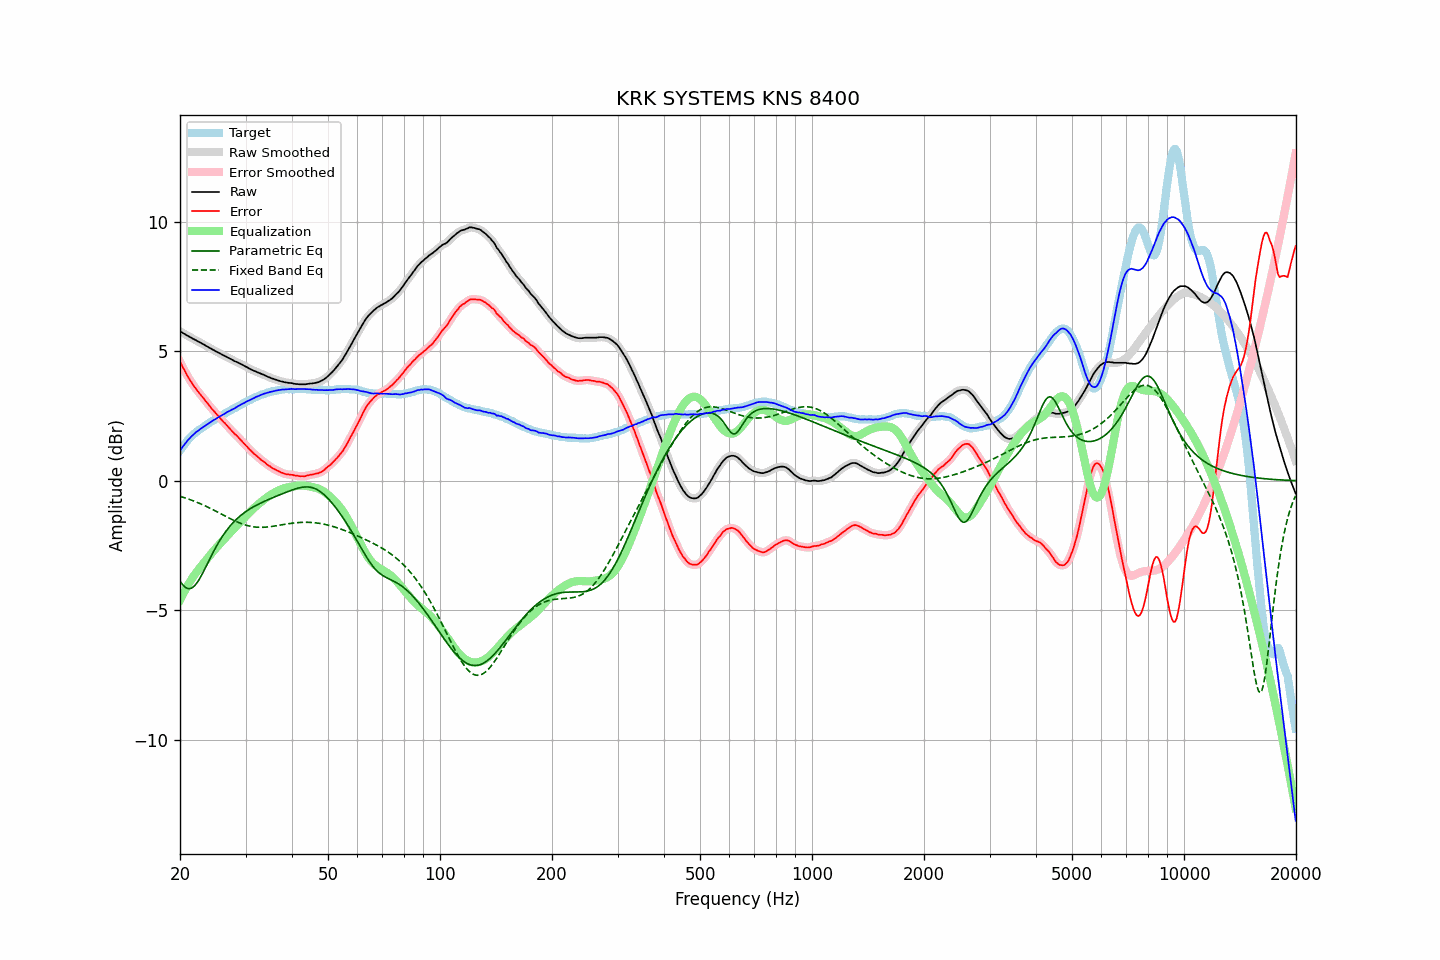

The table this chart was drawn from, first rows:
frequency, raw, error, smoothed, error_smoothed, equalization, parametric_eq, fixed_band_eq, equalized_raw, equalized_smoothed, target
20.00, 5.77, 4.60, 5.77, 4.60, -4.60, -3.87, -0.60, 1.17, 1.17, 1.17
20.20, 5.74, 4.48, 5.74, 4.48, -4.48, -3.96, -0.62, 1.26, 1.26, 1.26
20.40, 5.70, 4.35, 5.70, 4.36, -4.36, -4.04, -0.64, 1.34, 1.35, 1.35
20.61, 5.67, 4.25, 5.67, 4.24, -4.24, -4.10, -0.66, 1.43, 1.43, 1.42
20.81, 5.63, 4.12, 5.63, 4.12, -4.13, -4.14, -0.68, 1.50, 1.50, 1.51
21.02, 5.60, 4.01, 5.60, 4.02, -4.02, -4.16, -0.70, 1.58, 1.58, 1.59
21.23, 5.56, 3.91, 5.56, 3.91, -3.92, -4.16, -0.72, 1.64, 1.64, 1.65
21.44, 5.53, 3.82, 5.53, 3.81, -3.82, -4.15, -0.74, 1.71, 1.71, 1.71
21.66, 5.49, 3.71, 5.49, 3.72, -3.72, -4.11, -0.77, 1.77, 1.77, 1.77
21.87, 5.46, 3.63, 5.46, 3.63, -3.63, -4.06, -0.79, 1.82, 1.83, 1.83
22.09, 5.43, 3.55, 5.42, 3.55, -3.55, -3.98, -0.81, 1.88, 1.88, 1.88
22.31, 5.39, 3.46, 5.39, 3.47, -3.47, -3.90, -0.84, 1.92, 1.93, 1.93
22.54, 5.36, 3.38, 5.36, 3.39, -3.39, -3.80, -0.87, 1.97, 1.97, 1.97
22.76, 5.33, 3.31, 5.33, 3.31, -3.31, -3.69, -0.89, 2.02, 2.02, 2.01
22.99, 5.29, 3.23, 5.29, 3.24, -3.23, -3.58, -0.92, 2.06, 2.06, 2.05
23.22, 5.26, 3.16, 5.26, 3.16, -3.15, -3.46, -0.95, 2.10, 2.10, 2.09
23.45, 5.22, 3.07, 5.22, 3.08, -3.08, -3.33, -0.98, 2.14, 2.14, 2.14
23.69, 5.19, 3.01, 5.19, 3.00, -3.00, -3.21, -1.01, 2.19, 2.18, 2.18
23.92, 5.15, 2.92, 5.15, 2.92, -2.93, -3.08, -1.04, 2.22, 2.22, 2.22
24.16, 5.12, 2.85, 5.12, 2.85, -2.85, -2.96, -1.07, 2.27, 2.27, 2.27
24.40, 5.08, 2.77, 5.08, 2.77, -2.77, -2.84, -1.10, 2.30, 2.31, 2.31
24.65, 5.05, 2.71, 5.05, 2.70, -2.70, -2.72, -1.13, 2.35, 2.34, 2.34
24.89, 5.01, 2.63, 5.01, 2.63, -2.63, -2.60, -1.16, 2.38, 2.38, 2.38
25.14, 4.98, 2.56, 4.98, 2.56, -2.56, -2.49, -1.19, 2.42, 2.42, 2.42
25.39, 4.95, 2.49, 4.95, 2.49, -2.49, -2.38, -1.23, 2.46, 2.46, 2.46
25.65, 4.92, 2.42, 4.92, 2.42, -2.42, -2.28, -1.26, 2.50, 2.50, 2.50
25.91, 4.88, 2.35, 4.88, 2.35, -2.35, -2.18, -1.29, 2.53, 2.53, 2.53
26.16, 4.85, 2.28, 4.85, 2.28, -2.28, -2.09, -1.32, 2.56, 2.57, 2.57
26.43, 4.82, 2.22, 4.82, 2.22, -2.22, -2.00, -1.36, 2.60, 2.60, 2.60
26.69, 4.79, 2.15, 4.79, 2.15, -2.15, -1.91, -1.39, 2.64, 2.64, 2.64
26.96, 4.76, 2.08, 4.76, 2.08, -2.08, -1.83, -1.42, 2.68, 2.67, 2.68
27.23, 4.72, 2.01, 4.72, 2.01, -2.01, -1.76, -1.45, 2.70, 2.71, 2.71
27.50, 4.69, 1.94, 4.69, 1.94, -1.95, -1.68, -1.48, 2.74, 2.74, 2.74
27.77, 4.66, 1.88, 4.65, 1.88, -1.88, -1.62, -1.51, 2.77, 2.77, 2.77
28.05, 4.62, 1.80, 4.62, 1.82, -1.82, -1.55, -1.54, 2.80, 2.81, 2.81
28.33, 4.60, 1.77, 4.60, 1.76, -1.76, -1.49, -1.57, 2.84, 2.84, 2.83
28.62, 4.57, 1.70, 4.57, 1.70, -1.69, -1.43, -1.60, 2.88, 2.88, 2.87
28.90, 4.54, 1.63, 4.54, 1.63, -1.63, -1.38, -1.62, 2.91, 2.91, 2.91
29.19, 4.51, 1.57, 4.51, 1.56, -1.56, -1.33, -1.65, 2.95, 2.95, 2.94
29.48, 4.48, 1.49, 4.48, 1.49, -1.50, -1.28, -1.67, 2.98, 2.98, 2.99
29.78, 4.44, 1.43, 4.44, 1.43, -1.43, -1.23, -1.69, 3.01, 3.01, 3.01
30.08, 4.41, 1.36, 4.41, 1.36, -1.36, -1.19, -1.71, 3.05, 3.05, 3.05
30.38, 4.38, 1.30, 4.37, 1.30, -1.30, -1.14, -1.73, 3.08, 3.08, 3.08
30.68, 4.34, 1.22, 4.34, 1.23, -1.23, -1.10, -1.74, 3.10, 3.11, 3.11
30.99, 4.31, 1.18, 4.31, 1.17, -1.17, -1.06, -1.76, 3.14, 3.14, 3.13
31.30, 4.28, 1.11, 4.28, 1.11, -1.11, -1.03, -1.77, 3.17, 3.17, 3.17
31.61, 4.25, 1.05, 4.25, 1.05, -1.05, -0.99, -1.78, 3.20, 3.20, 3.20
31.93, 4.23, 1.00, 4.22, 1.00, -1.00, -0.96, -1.79, 3.23, 3.23, 3.23
32.24, 4.20, 0.95, 4.20, 0.95, -0.94, -0.93, -1.79, 3.26, 3.26, 3.25
32.57, 4.17, 0.89, 4.17, 0.89, -0.89, -0.89, -1.79, 3.28, 3.28, 3.28
32.89, 4.15, 0.83, 4.15, 0.84, -0.84, -0.86, -1.80, 3.31, 3.31, 3.32
33.22, 4.12, 0.78, 4.12, 0.79, -0.79, -0.83, -1.79, 3.33, 3.33, 3.33
33.55, 4.10, 0.75, 4.10, 0.74, -0.74, -0.80, -1.79, 3.36, 3.36, 3.35
33.89, 4.07, 0.70, 4.07, 0.69, -0.69, -0.78, -1.79, 3.38, 3.38, 3.37
34.23, 4.04, 0.64, 4.04, 0.65, -0.64, -0.75, -1.78, 3.40, 3.40, 3.40
34.57, 4.01, 0.59, 4.01, 0.60, -0.60, -0.72, -1.78, 3.41, 3.41, 3.42
34.92, 3.99, 0.56, 3.98, 0.55, -0.56, -0.70, -1.77, 3.43, 3.43, 3.43
35.27, 3.96, 0.51, 3.96, 0.51, -0.52, -0.67, -1.76, 3.44, 3.44, 3.45
35.62, 3.94, 0.48, 3.94, 0.48, -0.48, -0.64, -1.75, 3.46, 3.46, 3.46
35.97, 3.92, 0.45, 3.92, 0.44, -0.44, -0.62, -1.74, 3.48, 3.47, 3.47
... 635 more rows
